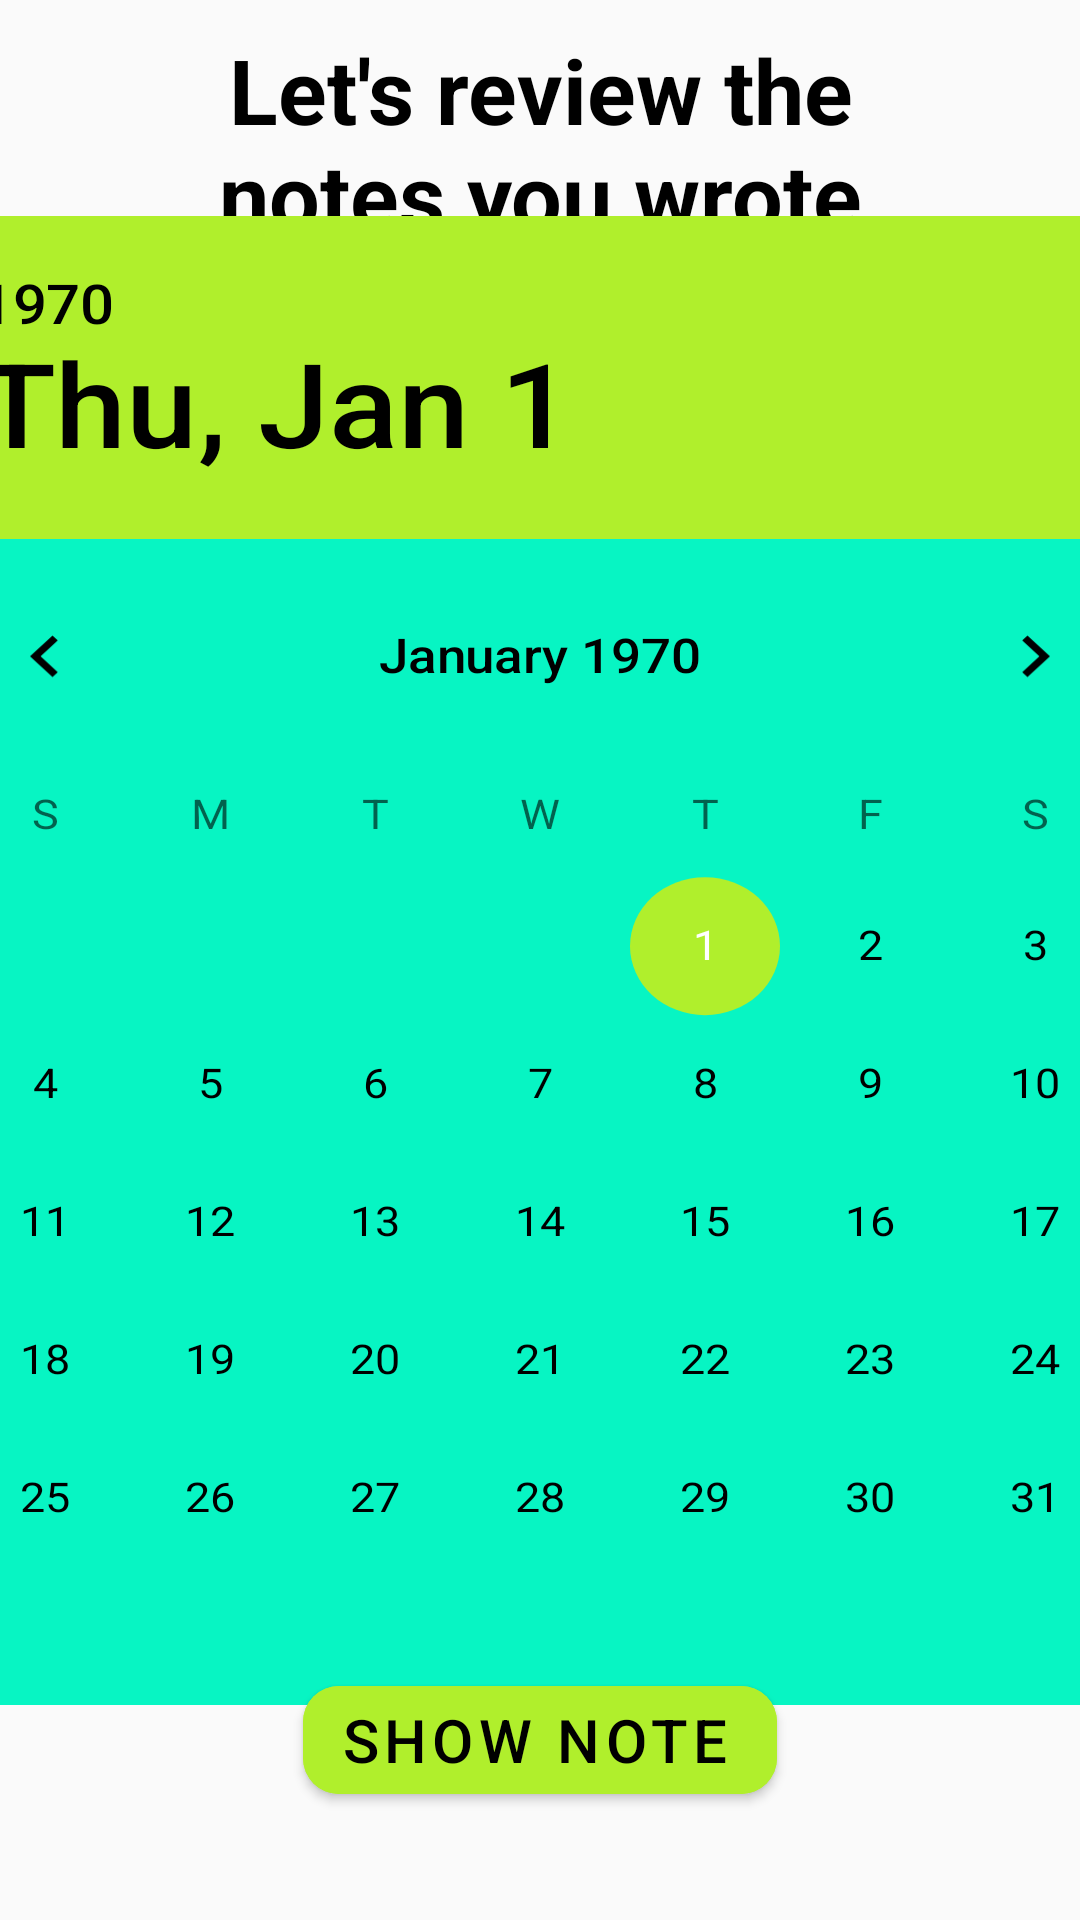

Reconstruct the res/layout file that produces this screen, plus the resources it refers to.
<!-- AndroidManifest.xml: application theme Theme.InsideOut -->
<!-- res/layout/fragment_calendar.xml -->
<?xml version="1.0" encoding="utf-8"?>
<androidx.constraintlayout.widget.ConstraintLayout
    xmlns:android="http://schemas.android.com/apk/res/android"
    xmlns:tools="http://schemas.android.com/tools"
    xmlns:app="http://schemas.android.com/apk/res-auto"
    android:layout_width="match_parent"
    android:layout_height="match_parent"
    tools:context=".CalendarFragment"
    android:id="@+id/layout_calendar_fragment">

    <TextView
        android:id="@+id/title_calendar_fragment"
        android:layout_width="match_parent"
        android:layout_height="wrap_content"
        android:text="@string/title_calendar_fragment"
        android:textSize="30dp"
        android:textColor="@color/black"
        android:textAlignment="center"
        android:textStyle="bold"
        android:textAppearance="@style/TextAppearance.Material3.HeadlineLarge"
        android:layout_marginBottom="10dp"
        app:layout_constraintTop_toTopOf="parent"
        app:layout_constraintLeft_toLeftOf="parent"
        app:layout_constraintRight_toRightOf="parent"
        app:layout_constraintBottom_toTopOf="@id/calendar"/>

    <android.widget.DatePicker
        android:id="@+id/calendar"
        android:theme="@style/MaterialCalendarCustomStyle"
        android:padding="0dp"
        android:layout_width="wrap_content"
        android:layout_height="wrap_content"
        android:datePickerMode="calendar"
        app:layout_constraintTop_toTopOf="parent"
        app:layout_constraintBottom_toBottomOf="parent"
        app:layout_constraintLeft_toLeftOf="parent"
        app:layout_constraintRight_toRightOf="parent"
        android:scaleX="1.25"
        android:scaleY="1.15"
        android:background="@color/my_azure_100"
        android:calendarTextColor="@color/black" />

    <com.google.android.material.button.MaterialButton
        android:id="@+id/showNoteButton"
        android:layout_width="wrap_content"
        android:layout_height="wrap_content"
        android:text="Show Note"
        android:textSize="20dp"
        android:textColor="@color/black"
        android:backgroundTint="@color/button_color"
        android:layout_marginBottom="36dp"
        app:layout_constraintBottom_toBottomOf="parent"
        app:layout_constraintLeft_toLeftOf="parent"
        app:layout_constraintRight_toRightOf="parent"
        style="@style/Widget.MaterialComponents.Button.Icon"
        app:icon="@drawable/baseline_sticky_note_2_24"
        app:iconTint="@color/black"
        app:cornerRadius="12dp" />

</androidx.constraintlayout.widget.ConstraintLayout>


<!-- resources referenced by this layout -->
<resources>
  <color name="black">#FF000000</color>
  <color name="button_color">#b0ef2c</color>
  <color name="my_azure_100">#07F5C3</color>
  <color name="my_azure_300">#04F0AE</color>
  <string name="title_calendar_fragment">Let\'s review the\nnotes you wrote</string>
  <style name="MaterialCalendarCustomStyle" parent="@style/ThemeOverlay.MaterialComponents.MaterialCalendar">
          <item name="android:focusedMonthDateColor">@color/my_green_100</item>
          <item name="android:calendarTextColor">@android:color/black</item>
          
          <item name="colorPrimary">@color/my_azure_100</item>
          
          <item name="android:textColorPrimary">@color/black</item>
          
          <item name="colorAccent">@color/my_green_100</item>
          
          <item name="daySelectedStyle">@color/black</item>
          <item name="yearSelectedStyle">@color/black</item>
          <item name="android:weekDayTextAppearance">@color/black</item>
          <item name="colorSurface">@android:color/black</item>
          <item name="colorControlActivated">@color/my_green_100</item>
          <item name="android:headerBackground">@color/my_green_100</item>
          <item name="android:weekNumberColor">@color/black</item>
          <item name="textAppearanceHeadline3">@color/black</item>
          <item name="android:textColor">@color/black</item>
          <item name="android:dayOfWeekBackground">@color/black</item>
          <item name="android:dayOfWeekTextAppearance">@color/black</item>
      </style>
  <style name="Theme.InsideOut" parent="Theme.MaterialComponents.Light.NoActionBar.Bridge">
          
          <item name="colorPrimary">#07f5c3</item>
          <item name="colorPrimaryVariant">#b5fced</item> 
          <item name="colorOnPrimary">#04f0ae</item>
          
          <item name="colorSecondary">#b0ef2c</item>
          <item name="colorSecondaryVariant">#e7fac0</item>
          <item name="colorOnSecondary">#97e81b</item>
          
          <item name="android:statusBarColor" tools:targetApi="l">?attr/colorPrimary</item>
          
          <item name="android:datePickerStyle">@style/MaterialCalendarCustomStyle</item>
      </style>
  <color name="my_green_100">#B0EF2C</color>
</resources>
